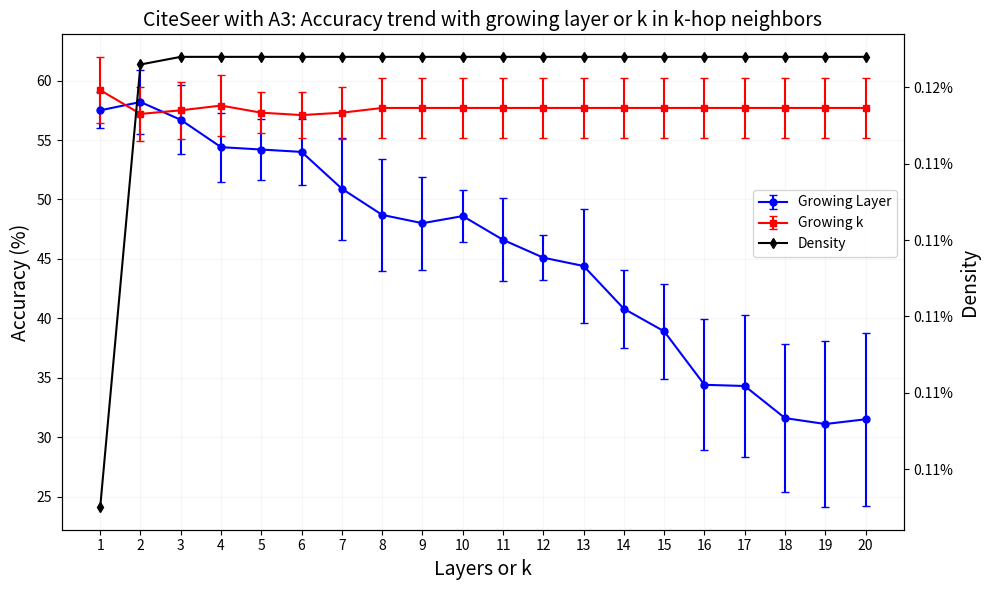

Reproduce this figure in Python.
import matplotlib.pyplot as plt
import numpy as np
from matplotlib.ticker import MultipleLocator

data = 'CiteSeer'       # CoraML
Adj = 'A3'

# Data
if data == 'CiteSeer' and Adj == 'A':
    layers = list(range(1, 21))
    Ak_mean = [63.0, 59.9, 58.3, 58.6, 58.5, 58.6, 58.5, 58.5, 58.5, 58.5, 58.5, 58.5, 58.5, 58.5, 58.5, 58.5, 58.5, 58.5, 58.5, 58.5]
    layer_mean = [63.1, 60.5, 59.5, 57.1, 54.8, 54.1, 51.7, 53.1, 47.3, 43.9, 40.9, 40.0, 36.1, 30.1, 25.2, 29.6, 22.5, 23.6, 22.8, 22.3]
    Ak_vari = [1.9, 3.4, 2.1, 2.0, 2.0, 1.8, 2.0, 2.0, 2.0, 2.0, 2.0, 2.0, 2.0, 2.0, 2.0, 2.0, 2.0, 2.0, 2.0, 2.0]
    layer_vari = [2.0, 2.6, 2.3, 2.6, 3.8, 3.4, 3.8, 2.9, 3.6, 2.8, 2.6, 3.3, 7.1, 6.4, 5.9, 7.2, 3.3, 4.5, 2.0, 1.9]
    density = [0.0720, 0.0985, 0.1105, 0.1146, 0.1159, 0.1163, 0.1164, 0.1164, 0.1164, 0.1164, 0.1164, 0.1164, 0.1164, 0.1164, 0.1164, 0.1164, 0.1164, 0.1164, 0.1164, 0.1164]

elif data == 'CiteSeer' and Adj == 'At':
    layers = list(range(1, 21))
    Ak_mean = [59.6, 57.8, 56.8, 56.5, 56.3, 56.4, 56.4, 56.4, 56.4, 56.4, 56.4, 56.4, 56.4, 56.4, 56.4, 56.4, 56.4, 56.4, 56.4, 56.4]
    layer_mean = [59.6, 56.7, 56.0, 53.7, 51.8, 50.2, 49.7, 47.3, 43.8, 38.5, 32.5, 34.6, 31.9, 25.7, 25.3, 21.0, 19.8, 19.6, 19.9, 19.7]
    Ak_vari = [2.4, 3.7, 3.2, 2.8, 2.9, 2.9, 2.9, 2.9, 2.9, 2.9, 2.9, 2.9, 2.9, 2.9, 2.9, 2.9, 2.9, 2.9, 2.9, 2.9]
    layer_vari = [2.2, 1.4, 1.9, 2.9, 2.3, 2.7, 2.9, 3.4, 6.3, 4.6, 3.4, 4.5, 6.2, 6.0, 7.4, 4.0, 1.0, 1.5, 1.2, 1.5]
    density = [0.0720, 0.0985, 0.1105, 0.1146, 0.1159, 0.1163, 0.1164, 0.1164, 0.1164, 0.1164, 0.1164, 0.1164, 0.1164, 0.1164, 0.1164, 0.1164, 0.1164, 0.1164, 0.1164, 0.1164]

elif data== 'CiteSeer' and Adj == 'A3':
    layers = list(range(1, 21))
    Ak_mean = [59.2, 57.2, 57.5, 57.9, 57.3, 57.1, 57.3, 57.7, 57.7,57.7, 57.7, 57.7, 57.7, 57.7, 57.7, 57.7, 57.7, 57.7, 57.7, 57.7]
    layer_mean = [57.5, 58.2, 56.7, 54.4, 54.2, 54.0, 50.9, 48.7, 48.0, 48.6, 46.6, 45.1, 44.4, 40.8, 38.9, 34.4, 34.3, 31.6, 31.1, 31.5 ]
    Ak_vari = [2.8, 2.3, 2.4, 2.6, 1.7, 1.9, 2.2, 2.5, 2.5,  2.5, 2.5, 2.5, 2.5, 2.5, 2.5, 2.5, 2.5, 2.5, 2.5, 2.5]
    layer_vari = [1.5, 2.7, 2.9, 2.9, 2.6, 2.8, 4.3, 4.7, 3.9, 2.2, 3.5, 1.9, 4.8, 3.3, 4.0, 5.5, 6.0, 6.2, 7.0, 7.3]
    density = [0.1105, 0.1163, 0.1164, 0.1164, 0.1164, 0.1164, 0.1164, 0.1164, 0.1164, 0.1164, 0.1164, 0.1164, 0.1164, 0.1164, 0.1164, 0.1164, 0.1164, 0.1164, 0.1164, 0.1164]

elif data == 'CiteSeer' and Adj == 'Undirect':
    layers = list(range(1, 21))
    Ak_mean = [65.4, 66.0, 65.2, 65.1, 64.7, 63.7, 62.0, 60.1, 58.1, 56.0, 53.5, 50.4, 45.8, 41.4, 37.4, 35.7, 35.3, 35.0, 34.7, 35.0]
    layer_mean = [65.4, 66.7, 66.8, 65.7, 64.4, 64.3, 63.1, 59.9, 57.3, 52.3, 44.1, 41.6, 37.5, 35.3, 26.3, 23.1, 23.1, 22.3, 22.5, 22.5]
    Ak_vari = [3.2, 2.2, 0.8, 0.9, 1.0, 1.2, 1.4, 2.6, 1.7, 1.2, 1.6, 3.3, 6.6, 6.7, 5.7, 4.0, 3.6, 2.6, 2.0, 2.1]
    layer_vari = [3.2, 1.8, 2.3, 2.1, 2.8, 2.5, 3.4, 4.5, 4.4, 5.0, 11.7, 9.3, 12.9, 12.2, 7.5, 2.0, 1.6, 2.3, 2.1, 2.0]
    density = [0.1129, 0.4571, 1.3174, 2.9108, 5.2723, 8.3315, 12.1282, 16.7428, 21.8300, 26.6601, 30.7861, 34.0137, 36.4167, 38.0783, 39.1216, 39.7669, 40.1521, 40.3788, 40.5056, 40.5726]

elif data == 'CoraML' and Adj == 'At':
    layers = list(range(1, 21))
    Ak_mean = [77.4, 76.4, 74.5, 73.4, 71.1, 69.9, 68.1, 68.4, 66.8, 66.1, 64.9, 64.5, 64.2, 64.2, 64.3, 64.0, 63.9, 62.2, 61.4, 61.1]
    layer_mean = [77.4, 75.8, 74.3, 73.0, 70.7, 70.2, 67.7, 63.1, 60.5, 54.7, 55.0, 55.1, 53.2, 43.6, 32.5, 31.3, 29.8, 30.1, 28.9, 28.6]
    Ak_vari = [1.7, 1.8, 1.8, 1.5, 1.2, 1.3, 1.6, 1.5, 1.6, 1.9, 2.2, 2.0, 1.9, 1.5, 1.6, 1.6, 1.8, 1.5, 2.3, 2.3]
    layer_vari = [1.7, 2.0, 1.9, 2.0, 2.4, 2.4, 2.4, 3.4, 3.3, 3.7, 3.6, 3.5, 7.9, 11.6, 12.6, 9.7, 5.5, 3.9, 3.7, 3.7]
    density = [0.1272, 0.3110, 0.5627, 0.8566, 1.1754, 1.5044, 1.8377, 2.1793, 2.5173, 2.8398, 3.1323, 3.3888, 3.6172, 3.8162, 3.9746, 4.1075, 4.2237, 4.3256, 4.4066, 4.4641]

elif data == 'CoraML' and Adj == 'A':
    layers = list(range(1, 21))
    Ak_mean = [73.2, 71.4, 69.6, 67.9, 67.0, 66.2, 65.4, 65.3, 64.2, 64.3, 64.5, 64.8, 64.1, 64.4, 64.8, 64.4, 64.8, 64.7, 64.6, 64.4]
    layer_mean = [73.2, 72.3, 70.5, 68.5, 65.2, 64.2, 61.7, 54.7, 44.6, 39.4, 34.8, 32.1, 26.3, 23.6, 21.7, 22.1, 22.2, 22.0, 21.9, 22.3]
    Ak_vari = [1.5, 1.7, 1.9, 2.1, 2.2, 2.2, 2.6, 2.7, 2.5, 3.1, 3.6, 3.8, 4.2, 3.8, 3.6, 3.6, 3.3, 3.1, 3.3, 3.0]
    layer_vari = [1.5, 1.8, 2.4, 3.6, 4.5, 3.4, 3.7, 3.4, 6.1, 5.5, 5.8, 8.7, 8.3, 5.7, 4.1, 4.6, 5.5, 5.6, 5.3, 6.1]
    density = [0.1272, 0.3110, 0.5627, 0.8566, 1.1754, 1.5044, 1.8377, 2.1793, 2.5173, 2.8398, 3.1323, 3.3888, 3.6172, 3.8162, 3.9746, 4.1075, 4.2237, 4.3256, 4.4066, 4.4641]

elif data == 'CoraML' and Adj == 'A3':
    layers = list(range(1, 21))
    Ak_mean = [70.2, 68.4, 67.3, 66.8, 65.5, 64.3, 62.7, 62.1, 61.2, 60.6, 60.0, 59.7, 60.2, 59.7, 60.1, 59.9, 59.5, 59.4, 59.6, 60.2]
    layer_mean = [69.8,68.5,67.4,65.7,64.3,61.5,57.8,54.9,53.3,50.1,46.3,42.4,40.4,34.8,31.2,32.3,28.6,27.3,26.4,28.2]
    Ak_vari = [2.4, 2.3, 2.7, 3.0, 3.3, 3.6, 3.8, 3.3, 3.9, 4.6, 4.9, 4.4, 4.5, 5.1, 4.9, 5.2, 4.6, 4.5, 4.9, 5.0]
    layer_vari = [2.1,2.7,2.8,3.6,1.9,4.7,2.5,4.2,4.1,4.5,5.4,5.2,6.0,7.4,7.5,8.5,4.8,4.0,4.1,2.2]
    density = [0.5627, 1.5044, 2.5173, 3.3888, 3.9746, 4.3256, 4.5045, 4.5544, 4.5616, 4.5617, 4.5617, 4.5617, 4.5617, 4.5617, 4.5617, 4.5617, 4.5617, 4.5617, 4.5617, 4.5617]

elif data == 'CoraML' and Adj == 'Undirect':
    layers = list(range(1, 21))
    Ak_mean = [79.3, 81.0, 75.8, 59.5, 39.8, 29.6, 24.7, 23.8, 27.0, 24.9, 22.6, 21.5, 20.4, 19.0, 19.1, 19.1, 19.2, 19.2, 19.2, 19.2]
    layer_mean = [79.3, 82.0, 81.2, 80.6, 79.4, 79.4, 77.0, 69.5, 66.6, 60.2, 43.2, 41.8, 40.4, 40.0, 40.8, 39.1, 40.4, 41.3, 40.6, 41.2]
    Ak_vari = [1.6, 1.2, 1.3, 4.0, 3.9, 2.7, 4.4, 5.6, 6.3, 4.8, 4.7, 4.8, 4.8, 5.2, 5.2, 5.3, 5.3, 5.3, 5.3, 5.3]
    layer_vari = [1.6, 1.5, 2.1, 1.6, 1.3, 1.9, 1.8, 2.9, 6.6, 12.2, 8.8, 3.8, 4.2, 3.7, 3.1, 3.2, 2.5, 3.0, 3.9, 3.4]
    density = [0.2153, 2.4303, 9.8736, 29.7966, 53.6806, 70.6800, 79.9008, 84.3950, 86.4544, 87.4206, 87.8299, 87.9747, 88.0235, 88.0388, 88.0428, 88.0433, 88.0433, 88.0433, 88.0433, 88.0433]

elif data == 'Telegram' and Adj == 'Undirect':
    layers = list(range(1, 21))
    Ak_mean = [37.6, 35.8, 36.8, 36.0, 37.6, 38.0, 38.0, 38.0, 38.0, 38.0, 38.0, 38.0, 38.0, 38.0, 38.0,38.0, 38.0, 38.0, 38.0, 38.0]
    layer_mean = [37.6, 83.6, 83.8, 88.4, 87.0, 87.4, 88.6, 88.0, 89.6, 87.2,87.6, 87.4, 88.2, 87.6, 86.8, 85.8, 87.2, 88.4, 88.4, 87.6]
    Ak_vari = [8.7, 3.7, 1.9, 4.4, 1.3, 0.0, 0.0, 0.0, 0.0, 0.0, 0.0, 0.0, 0.0, 0.0, 0.0, 0.0, 0.0, 0.0, 0.0, 0.0]
    layer_vari = [8.7, 5.9, 7.2, 4.7, 4.1, 4.4, 3.1, 2.8, 4.4, 2.5,  3.9, 3.0, 3.2, 4.2, 4.7, 8.3, 4.8, 3.6, 4.5, 3.6]
    density = [27.4835, 90.5373, 98.4007, 99.3569, 99.9800, 100.0000, 100.0000, 100.0000, 100.0000, 100.0000, 100.0000, 100.0000, 100.0000, 100.0000, 100.0000, 100.0000, 100.0000, 100.0000, 100.0000, 100.0000]

elif data == 'Telegram' and Adj == 'A':
    layers = list(range(1, 21))
    Ak_mean = [43.0, 41.6, 39.6, 40.2, 39.8, 39.8, 39.8, 39.8, 39.8, 39.8, 39.8, 39.8, 39.8, 39.8, 39.8, 39.8, 39.8, 39.8, 39.8, 39.8]
    layer_mean = [43.0, 60.4, 62.2, 63.8, 64.2, 64.6, 63.6, 65.0, 63.8, 63.0, 65.4, 65.2, 65.6, 65.8, 65.4, 65.6, 67.6, 67.4, 65.8, 67.0]
    Ak_vari = [5.4, 6.1, 4.1, 2.0, 1.8, 1.8, 1.8, 1.8, 1.8, 1.8, 1.8, 1.8, 1.8, 1.8, 1.8, 1.8, 1.8, 1.8, 1.8, 1.8]
    layer_vari = [5.4, 3.5, 4.8, 6.3, 5.7, 4.4, 5.8, 5.3, 5.8, 3.7, 4.7, 4.2, 3.7, 5.3, 3.3, 3.1, 4.1, 3.7, 4.6, 2.5]
    density = [15.2553, 45.3511, 57.8376, 59.9417, 60.1233, 60.1316, 60.1316, 60.1316, 60.1316, 60.1316, 60.1316, 60.1316, 60.1316, 60.1316, 60.1316, 60.1316, 60.1316, 60.1316, 60.1316, 60.1316]

elif data == 'Telegram' and Adj == 'At':
    layers = list(range(1, 21))
    Ak_mean = [43.4, 45.8, 48.6, 45.8, 46.0, 45.2, 45.2, 45.2, 45.2, 45.2, 45.2, 45.2, 45.2, 45.2, 45.2, 45.2, 45.2, 45.2, 45.2, 45.2]
    layer_mean = [43.4, 60.6, 64.2, 61.6, 64.4, 65.4, 62.4, 62.2, 63.6, 63.4, 62.6, 62.2, 64.2, 63.6, 65.6, 64.0, 66.8, 66.4, 66.4, 66.0]
    Ak_vari = [5.7, 5.5, 5.8, 6.4, 5.7, 5.7, 5.7, 5.7, 5.7, 5.7, 5.7, 5.7, 5.7, 5.7, 5.7, 5.7, 5.7, 5.7, 5.7, 5.7]
    layer_vari = [5.7, 8.3, 7.1, 8.2, 3.9, 6.8, 7.4, 6.2, 7.2, 7.5, 6.3, 6.4, 6.8, 6.0, 6.4, 5.7, 7.7, 7.7, 6.2, 8.0]
    density = [15.2553, 45.3511, 57.8376, 59.9417, 60.1233, 60.1316, 60.1316, 60.1316, 60.1316, 60.1316, 60.1316, 60.1316, 60.1316, 60.1316, 60.1316, 60.1316, 60.1316, 60.1316, 60.1316, 60.1316]

elif data== 'PubMed' and Adj == 'A':
    layers = list(range(1, 21))
    Ak_mean = [73.8, 73.9, 73.8, 73.4, 73.2, 73.0, 72.6, 72.1, 71.6, 71.4, 71.3, 71.3, 71.2, 71.2, 71.2, 71.2, 71.2, 71.2, 71.2, 71.2]
    Ak_vari = [0.6, 0.6, 0.6, 0.6, 0.6, 0.6, 0.6, 0.6, 0.6, 0.6, 0.6, 0.6, 0.6, 0.6, 0.6, 0.6, 0.6, 0.6, 0.6, 0.6]
    layer_mean = [73.8, 73.8, 73.7, 73.2, 72.1, 65.9, 63.6, 61.3, 60.4, 38.2, 34.3, 34.4, 35.0, 35.1, 35.0, 34.9, 35.2, 34.9, 34.9, 34.5]
    layer_vari = [0.6, 0.1, 0.4, 0.9, 3.0, 7.1, 2.8, 6.1, 5.8, 10.5, 3.2, 2.1, 2.0, 2.7, 0.7, 2.1, 1.4, 2.2, 2.8, 1.6]
    density = [0.0165, 0.0676, 0.1842, 0.3832, 0.5720, 0.7361, 0.8372, 0.9018, 0.9355, 0.9530, 0.9616, 0.9653, 0.9668, 0.9673, 0.9674, 0.9674, 0.9674, 0.9674, 0.9674, 0.9674]

elif data== 'PubMed' and Adj == 'At':
    layers = list(range(1, 21))
    Ak_mean = [74.0,64.4,66.3,63.1,64.7,65.1,69.2,70.3,71.1,70.9,70.8,69.3,70.0,70.0,70.0,70.0,70.0,70.0,70.0,70.0]
    layer_mean = [74.0, 74.2, 71.8, 69.3, 68.9, 66.2, 62.7, 56.6, 54.9, 48.6, 43.6, 35.3, 36.0, 36.2, 36.2, 35.7, 35.5, 35.7, 35.6, 34.9]
    Ak_vari = [0.1,5.2,2.3,5.5,1.5,0.9,0.2,1.2,0.4,0.2,0.1,0.7,0.1,0.1,0.1,0.1,0.1,0.1,0.1,0.1]
    layer_vari = [0.1, 0.1, 0.8, 1.7, 2.0, 3.0, 5.0, 4.0, 8.5, 11.3, 12.9, 1.0, 1.0, 1.1, 1.6, 1.3, 1.2, 0.8, 1.6, 1.4]
    density = [0.0165, 0.0676, 0.1842, 0.3832, 0.5720, 0.7361, 0.8372, 0.9018, 0.9355, 0.9530, 0.9616, 0.9653, 0.9668, 0.9673, 0.9674, 0.9674, 0.9674, 0.9674, 0.9674, 0.9674]

elif data== 'PubMed' and Adj == 'Undirect':
    layers = list(range(1, 21))
    Ak_mean = []
    layer_mean = []
    Ak_vari = []
    layer_vari = []
    density = []

elif data== 'WikiCS' and Adj == 'Undirect':
    layers = list(range(1, 21))
    Ak_mean = []
    layer_mean = []
    Ak_vari = []
    layer_vari = []
    density = []

elif data== 'WikiCS' and Adj == 'A':
    layers = list(range(1, 21))
    Ak_mean = []
    layer_mean = []
    Ak_vari = []
    layer_vari = []
    density = []

elif data== 'WikiCS' and Adj == 'At':
    layers = list(range(1, 21))
    Ak_mean = []
    layer_mean = []
    Ak_vari = []
    layer_vari = []
    density = []

# Calculate standard error from variance
std_err_1 = layer_vari    # np.sqrt(layer_vari)
std_err_2 = Ak_vari       # np.sqrt(Ak_vari)

# Create figure
plt.figure(figsize=(10, 6))

# Create first y-axis and plot accuracy data
ax1 = plt.gca()
ax1.errorbar(layers, layer_mean, yerr=std_err_1, fmt='bo-', label='Growing Layer', capsize=3, markersize=5)
ax1.errorbar(layers, Ak_mean, yerr=std_err_2, fmt='rs-', label='Growing k', capsize=3, markersize=5)
ax1.set_xlabel('Layers or k', fontsize=14)  # Increase x-axis label font size
ax1.set_ylabel('Accuracy (%)', fontsize=14)

ax1.xaxis.set_major_locator(MultipleLocator(1))  # Set x-axis grid to every 1 unit
ax1.yaxis.set_major_locator(MultipleLocator(5))

# # Create second y-axis and plot density
ax2 = ax1.twinx()
density_line = ax2.plot(layers, np.array(density)/100, 'k-', label='Density', marker='d', markersize=5)
ax2.set_ylabel('Density', fontsize=14)

# Format density axis as percentage
ax2.yaxis.set_major_formatter(plt.FuncFormatter(lambda x, p: f'{x:.2%}'))

# Combine legends properly
lines1, labels1 = ax1.get_legend_handles_labels()
lines2, labels2 = density_line, ['Density']
ax1.legend(lines1 + lines2, labels1 + labels2,
          loc='upper right', bbox_to_anchor=(1, 0.7))

# Add grid
ax1.grid(True, alpha=0.1)

plt.title(data + ' with ' + Adj+ ': Accuracy trend with growing layer or k in k-hop neighbors', fontsize=14)

# Adjust layout to prevent label cutoff
plt.tight_layout()

# Save the figure
plt.savefig(data + ' with ' + Adj+ ': Accuracy trend with growing layer or k in k-hop neighbors.pdf', dpi=300, bbox_inches='tight')

# Show the plot
plt.show()